Photos from the image-classification dataset "images" in the GitHub repository mythilim2909-max/coral-bleaching-classification. Its 2 classes are: bleached, healthy.

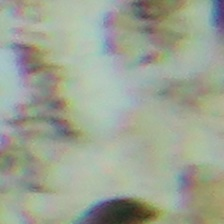
Label: bleached

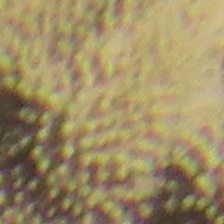
Label: healthy

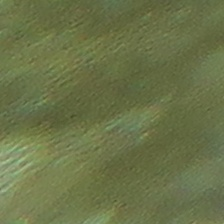
Label: healthy

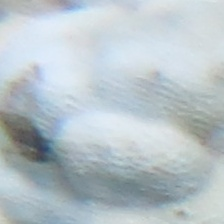
Label: bleached

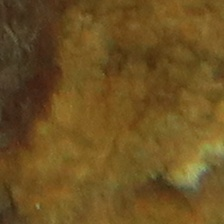
Label: healthy

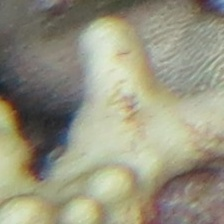
Label: bleached
